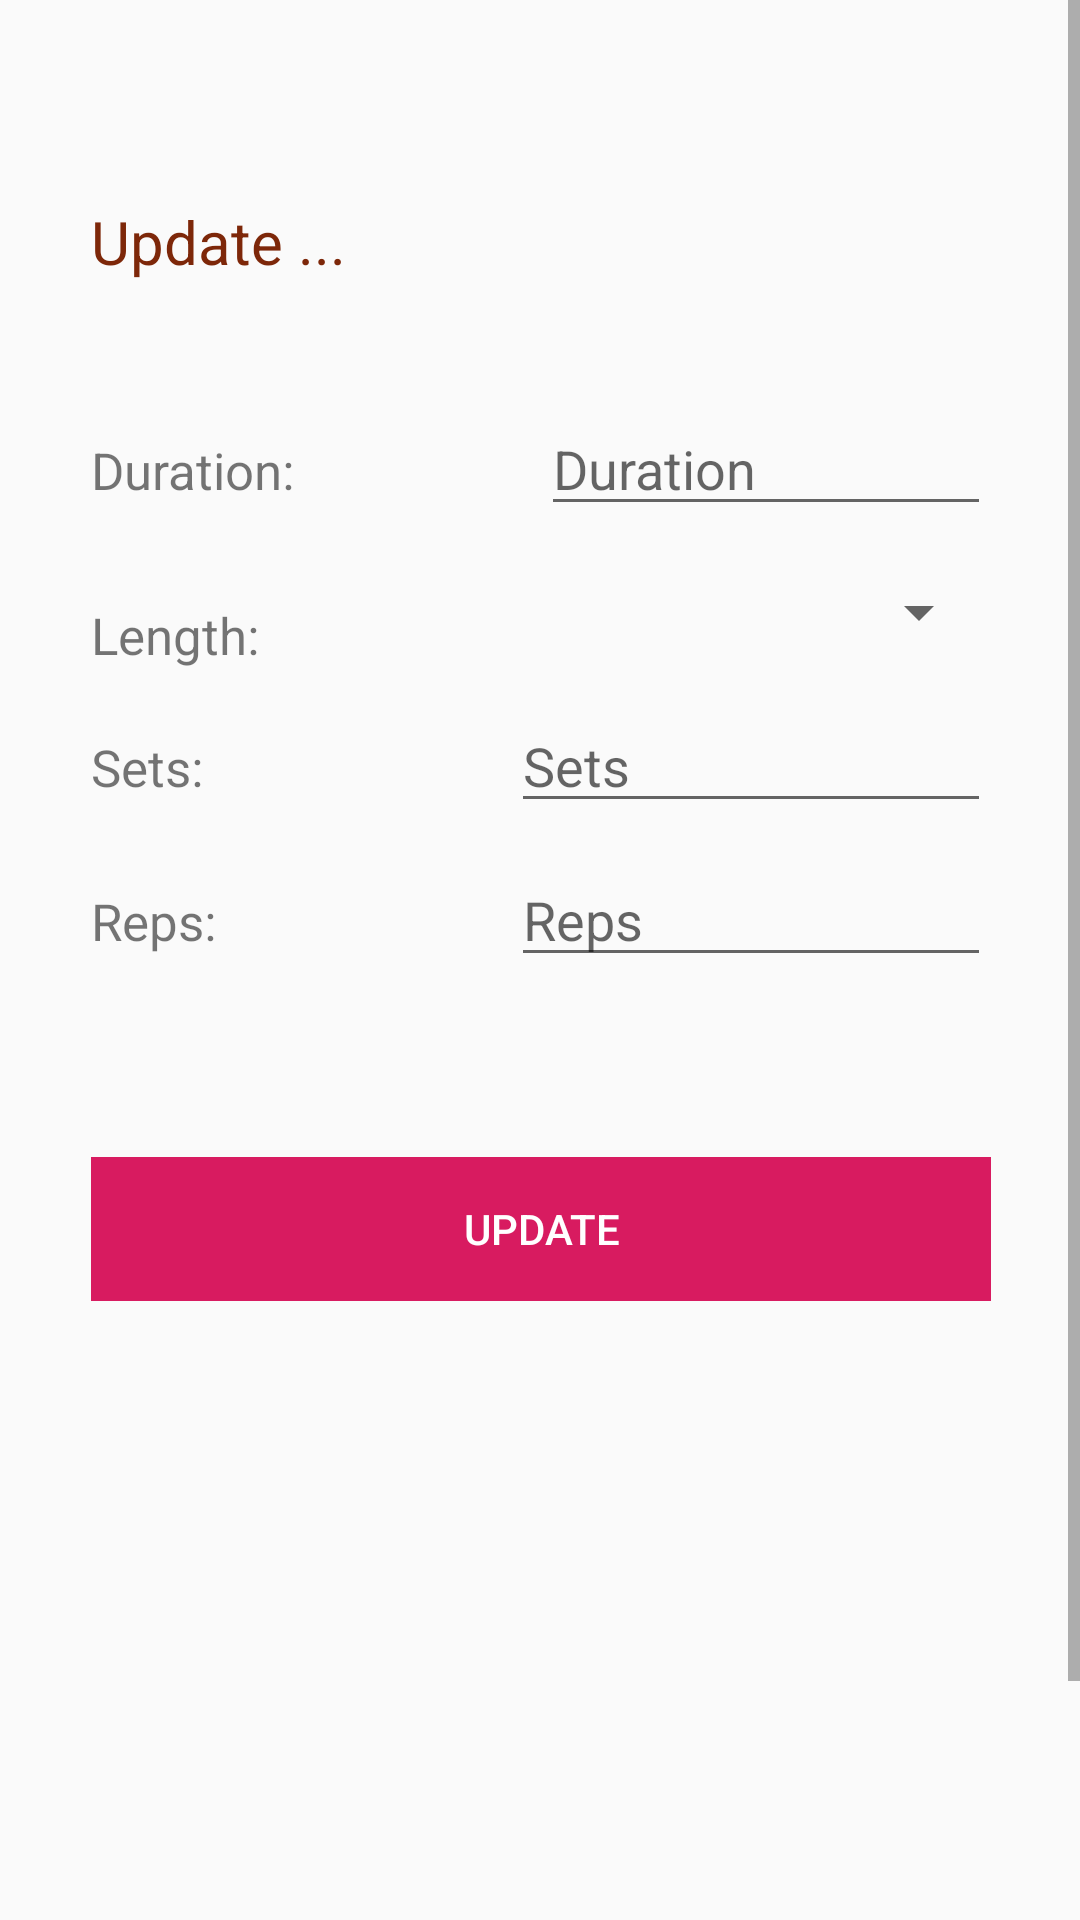

The Android layout XML behind this screen, and the referenced resources:
<!-- AndroidManifest.xml: application theme AppTheme -->
<!-- res/layout/activity_update_exercise.xml -->
<?xml version="1.0" encoding="utf-8"?>
<ScrollView
    xmlns:android="http://schemas.android.com/apk/res/android"
    xmlns:app="http://schemas.android.com/apk/res-auto"
    xmlns:tools="http://schemas.android.com/tools"
    android:layout_width="match_parent"
    android:layout_height="match_parent">

    <android.support.constraint.ConstraintLayout
        android:layout_width="match_parent"
        android:layout_height="match_parent">

        <LinearLayout
            android:id="@+id/updateExerciseLayout"
            android:layout_width="395dp"
            android:layout_height="715dp"
            android:layout_marginStart="8dp"
            android:layout_marginTop="8dp"
            android:layout_marginEnd="8dp"
            android:layout_marginBottom="8dp"
            android:orientation="vertical"
            app:layout_constraintBottom_toBottomOf="parent"
            app:layout_constraintEnd_toEndOf="parent"
            app:layout_constraintStart_toStartOf="parent"
            app:layout_constraintTop_toTopOf="parent">

            <LinearLayout
                android:layout_width="330dp"
                android:layout_height="wrap_content"
                android:orientation="horizontal"
                android:layout_gravity="center">

                <ImageView
                    android:id="@+id/imgCloseUpdateDialog"
                    android:layout_width="38dp"
                    android:layout_height="29dp"
                    android:src="@drawable/icon_cancel" />

            </LinearLayout>

            <LinearLayout
                android:layout_width="300dp"
                android:layout_height="wrap_content"
                android:layout_marginTop="30dp"
                android:orientation="horizontal"
                android:layout_gravity="center">

                <TextView
                    android:id="@+id/txtUpdateExerciseTitle"
                    android:layout_width="match_parent"
                    android:layout_height="wrap_content"
                    android:text="Update"
                    android:layout_gravity="right"
                    android:textColor="@color/darker_red"
                    android:textSize="20sp"
                    android:layout_weight="3.7"/>

                <TextView
                    android:id="@+id/txtExerciseNameUpdate"
                    android:layout_width="match_parent"
                    android:layout_height="wrap_content"
                    android:layout_weight="1.1"
                    android:text="..."
                    android:layout_gravity="right"
                    android:textColor="@color/darker_red"
                    android:textSize="20sp"/>

            </LinearLayout>

            <LinearLayout
                android:layout_width="300dp"
                android:layout_height="wrap_content"
                android:orientation="horizontal"
                android:layout_gravity="center"
                android:layout_marginTop="40dp">

                <TextView
                    android:layout_width="match_parent"
                    android:layout_height="wrap_content"
                    android:text="@string/duration"
                    android:layout_weight="1"
                    android:textSize="17sp"/>

                <EditText
                    android:id="@+id/etUpdateExerciseDuration"
                    android:layout_width="match_parent"
                    android:layout_height="wrap_content"
                    android:layout_weight="1"
                    android:hint="Duration" />

            </LinearLayout>


        <LinearLayout
            android:layout_width="300dp"
            android:layout_height="wrap_content"
            android:orientation="horizontal"
            android:layout_gravity="center"
            android:layout_marginTop="10dp">

            <TextView
                android:layout_width="match_parent"
                android:layout_height="wrap_content"
                android:text="@string/length"
                android:layout_weight="1"
                android:layout_marginTop="15dp"
                android:textSize="17sp"/>

            <Spinner
                android:id="@+id/spinnerDurationUpdate"
                android:layout_width="300dp"
                android:layout_weight="1"
                android:layout_height="wrap_content"
                android:layout_gravity="center"
                android:popupBackground="@color/dark_red">
            </Spinner>

        </LinearLayout>


        <LinearLayout
            android:layout_width="300dp"
            android:layout_height="wrap_content"
            android:orientation="horizontal"
            android:layout_gravity="center"
            android:layout_marginTop="10dp">

            <TextView
                android:id="@+id/txtUpdateExerciseSetsTitle"
                android:layout_width="match_parent"
                android:layout_height="wrap_content"
                android:text="@string/sets_label"
                android:layout_weight="1"
                android:textSize="17sp"/>

            <EditText
                android:id="@+id/etUpdateExerciseSets"
                android:layout_width="320dp"
                android:layout_weight="1"
                android:layout_height="wrap_content"
                android:hint="Sets" />

        </LinearLayout>


            <LinearLayout
                android:layout_width="300dp"
                android:layout_height="wrap_content"
                android:orientation="horizontal"
                android:layout_gravity="center"
                android:layout_marginTop="10dp">

                <TextView
                    android:id="@+id/txtUpdateExerciseRepsTitle"
                    android:layout_width="match_parent"
                    android:layout_height="wrap_content"
                    android:text="@string/reps_label"
                    android:layout_weight="1"
                    android:textSize="17sp"/>

                <EditText
                    android:id="@+id/etUpdateExerciseReps"
                    android:layout_width="320dp"
                    android:layout_weight="1"
                    android:layout_height="wrap_content"
                    android:hint="Reps" />

            </LinearLayout>

            <LinearLayout
                android:layout_width="300dp"
                android:layout_height="wrap_content"
                android:layout_gravity="center"
                android:layout_marginTop="60dp">

                <Button
                    android:id="@+id/btnUpdateExercise"
                    android:layout_width="match_parent"
                    android:layout_height="wrap_content"
                    android:text="Update"
                    android:textColor="@color/white"
                    android:background="@color/colorAccent"/>

            </LinearLayout>

        </LinearLayout>
    </android.support.constraint.ConstraintLayout>
</ScrollView>
<!-- resources referenced by this layout -->
<resources>
  <color name="colorAccent">#D81B60</color>
  <color name="dark_red">#b70f0a</color>
  <color name="darker_red">#7d2709</color>
  <color name="white">#ffffff</color>
  <string name="duration">Duration:</string>
  <string name="length">Length:</string>
  <string name="reps_label">Reps:</string>
  <string name="sets_label">Sets:</string>
  <style name="AppTheme" parent="Theme.AppCompat.Light">
          
          <item name="colorPrimary">@color/colorPrimary</item>
          <item name="colorPrimaryDark">@color/colorPrimaryDark</item>
          <item name="colorAccent">@color/colorAccent</item>
      </style>
  <color name="colorPrimary">#008577</color>
  <color name="colorPrimaryDark">#b70f0a</color>
</resources>
